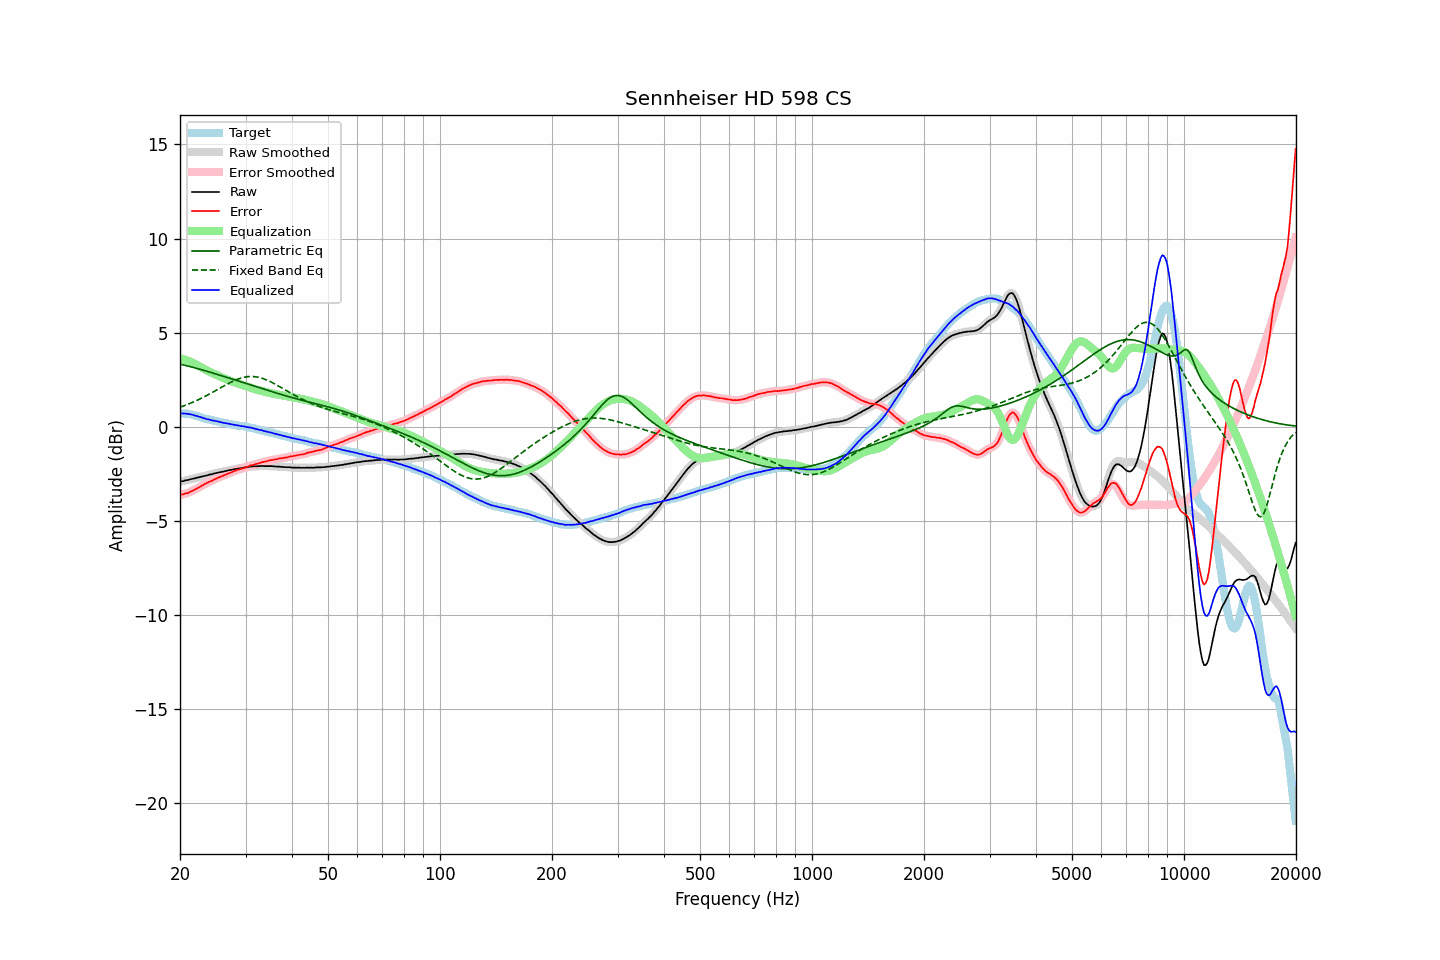

Data behind this chart, as committed beside it:
frequency, raw, error, smoothed, error_smoothed, equalization, parametric_eq, fixed_band_eq, equalized_raw, equalized_smoothed, target
20.00, -2.92, -3.64, -2.92, -3.63, 3.63, 3.33, 1.04, 0.71, 0.71, 0.71
20.20, -2.90, -3.61, -2.90, -3.61, 3.61, 3.31, 1.07, 0.71, 0.71, 0.70
20.40, -2.89, -3.59, -2.89, -3.59, 3.59, 3.29, 1.10, 0.70, 0.70, 0.70
20.61, -2.86, -3.56, -2.87, -3.56, 3.56, 3.27, 1.13, 0.70, 0.70, 0.69
20.81, -2.84, -3.53, -2.85, -3.54, 3.54, 3.25, 1.16, 0.69, 0.69, 0.69
21.02, -2.83, -3.52, -2.82, -3.51, 3.51, 3.22, 1.20, 0.67, 0.68, 0.69
21.23, -2.80, -3.47, -2.80, -3.48, 3.47, 3.20, 1.23, 0.67, 0.67, 0.67
21.44, -2.78, -3.43, -2.78, -3.44, 3.44, 3.18, 1.27, 0.65, 0.65, 0.65
21.66, -2.76, -3.39, -2.76, -3.39, 3.39, 3.16, 1.30, 0.63, 0.63, 0.63
21.87, -2.75, -3.35, -2.74, -3.35, 3.35, 3.13, 1.34, 0.60, 0.61, 0.60
22.09, -2.72, -3.30, -2.72, -3.31, 3.31, 3.11, 1.38, 0.58, 0.58, 0.58
22.31, -2.70, -3.26, -2.70, -3.26, 3.26, 3.09, 1.42, 0.56, 0.56, 0.56
22.54, -2.68, -3.21, -2.68, -3.21, 3.21, 3.06, 1.46, 0.53, 0.53, 0.53
22.76, -2.66, -3.16, -2.66, -3.16, 3.16, 3.04, 1.50, 0.50, 0.50, 0.50
22.99, -2.64, -3.11, -2.64, -3.11, 3.11, 3.02, 1.54, 0.47, 0.47, 0.47
23.22, -2.62, -3.06, -2.62, -3.07, 3.07, 2.99, 1.59, 0.45, 0.45, 0.44
23.45, -2.60, -3.02, -2.60, -3.02, 3.02, 2.97, 1.63, 0.42, 0.42, 0.42
23.69, -2.58, -2.98, -2.58, -2.98, 2.98, 2.94, 1.68, 0.40, 0.40, 0.40
23.92, -2.55, -2.93, -2.56, -2.94, 2.94, 2.92, 1.72, 0.39, 0.38, 0.38
24.16, -2.53, -2.90, -2.53, -2.90, 2.90, 2.89, 1.77, 0.37, 0.36, 0.37
24.40, -2.52, -2.87, -2.51, -2.86, 2.86, 2.86, 1.82, 0.34, 0.34, 0.35
24.65, -2.49, -2.82, -2.49, -2.82, 2.82, 2.84, 1.87, 0.33, 0.32, 0.33
24.89, -2.47, -2.78, -2.47, -2.78, 2.78, 2.81, 1.91, 0.31, 0.31, 0.31
25.14, -2.45, -2.74, -2.45, -2.74, 2.74, 2.79, 1.96, 0.29, 0.29, 0.29
25.39, -2.43, -2.70, -2.43, -2.70, 2.70, 2.76, 2.01, 0.27, 0.27, 0.27
25.65, -2.41, -2.67, -2.41, -2.66, 2.66, 2.73, 2.06, 0.25, 0.25, 0.26
25.91, -2.40, -2.63, -2.40, -2.63, 2.63, 2.71, 2.11, 0.23, 0.23, 0.23
26.16, -2.38, -2.60, -2.38, -2.59, 2.59, 2.68, 2.16, 0.21, 0.21, 0.21
26.43, -2.36, -2.56, -2.36, -2.56, 2.56, 2.65, 2.20, 0.19, 0.19, 0.19
26.69, -2.34, -2.52, -2.34, -2.52, 2.52, 2.63, 2.25, 0.18, 0.18, 0.18
26.96, -2.32, -2.48, -2.32, -2.49, 2.49, 2.60, 2.30, 0.16, 0.16, 0.16
27.23, -2.30, -2.45, -2.30, -2.45, 2.45, 2.57, 2.34, 0.15, 0.15, 0.15
27.50, -2.29, -2.42, -2.29, -2.42, 2.42, 2.55, 2.38, 0.12, 0.13, 0.13
27.77, -2.27, -2.38, -2.27, -2.38, 2.38, 2.52, 2.42, 0.11, 0.11, 0.11
28.05, -2.25, -2.35, -2.25, -2.35, 2.35, 2.49, 2.46, 0.10, 0.10, 0.10
28.33, -2.24, -2.31, -2.24, -2.31, 2.32, 2.46, 2.50, 0.08, 0.08, 0.07
28.62, -2.22, -2.28, -2.22, -2.29, 2.29, 2.44, 2.53, 0.07, 0.07, 0.06
28.90, -2.21, -2.27, -2.21, -2.26, 2.26, 2.41, 2.56, 0.05, 0.05, 0.06
29.19, -2.20, -2.24, -2.20, -2.24, 2.24, 2.38, 2.59, 0.03, 0.04, 0.04
29.48, -2.18, -2.22, -2.18, -2.21, 2.21, 2.35, 2.61, 0.03, 0.02, 0.03
29.78, -2.17, -2.19, -2.17, -2.19, 2.18, 2.33, 2.63, 0.01, 0.01, 0.01
30.08, -2.15, -2.15, -2.16, -2.16, 2.15, 2.30, 2.65, 0.00, -0.00, 0.00
30.38, -2.15, -2.13, -2.14, -2.12, 2.13, 2.27, 2.66, -0.03, -0.02, -0.02
30.68, -2.13, -2.09, -2.13, -2.09, 2.10, 2.25, 2.67, -0.03, -0.03, -0.04
30.99, -2.11, -2.05, -2.12, -2.06, 2.07, 2.22, 2.67, -0.04, -0.05, -0.06
31.30, -2.11, -2.04, -2.11, -2.04, 2.04, 2.19, 2.67, -0.07, -0.07, -0.07
31.61, -2.10, -2.02, -2.10, -2.01, 2.01, 2.16, 2.66, -0.09, -0.09, -0.08
31.93, -2.10, -1.99, -2.10, -1.99, 1.99, 2.14, 2.66, -0.11, -0.11, -0.11
32.24, -2.10, -1.97, -2.10, -1.97, 1.96, 2.11, 2.64, -0.14, -0.14, -0.14
32.57, -2.09, -1.93, -2.09, -1.94, 1.94, 2.08, 2.62, -0.15, -0.15, -0.16
32.89, -2.09, -1.92, -2.09, -1.92, 1.92, 2.05, 2.60, -0.17, -0.17, -0.17
33.22, -2.08, -1.88, -2.09, -1.89, 1.89, 2.03, 2.58, -0.19, -0.19, -0.20
33.55, -2.09, -1.88, -2.09, -1.87, 1.87, 2.00, 2.55, -0.22, -0.22, -0.21
33.89, -2.09, -1.85, -2.09, -1.85, 1.85, 1.97, 2.52, -0.24, -0.24, -0.24
34.23, -2.09, -1.84, -2.09, -1.83, 1.83, 1.95, 2.48, -0.26, -0.26, -0.25
34.57, -2.09, -1.80, -2.09, -1.81, 1.81, 1.92, 2.44, -0.28, -0.28, -0.29
34.92, -2.09, -1.78, -2.09, -1.79, 1.79, 1.89, 2.40, -0.30, -0.30, -0.31
35.27, -2.09, -1.77, -2.10, -1.77, 1.77, 1.87, 2.36, -0.32, -0.32, -0.32
35.62, -2.10, -1.76, -2.10, -1.75, 1.75, 1.84, 2.32, -0.35, -0.35, -0.34
35.97, -2.11, -1.74, -2.11, -1.74, 1.74, 1.82, 2.27, -0.37, -0.37, -0.37
... 635 more rows
